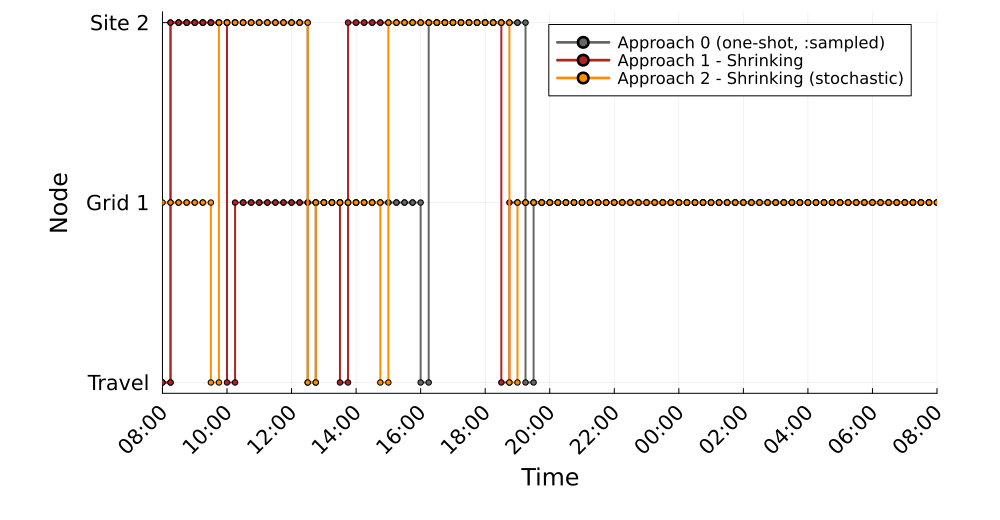

Values plotted in this chart, from the file beside it:
Time_Period, Clock, A0_MCS1_Location, A1S_MCS1_Location, A2S_MCS1_Location
1, 08:00, 0, 0, 1
2, 08:15, 2, 2, 1
3, 08:30, 2, 2, 1
4, 08:45, 2, 2, 1
5, 09:00, 2, 2, 1
6, 09:15, 2, 2, 1
7, 09:30, 2, 2, 0
8, 09:45, 2, 2, 2
9, 10:00, 2, 0, 2
10, 10:15, 2, 1, 2
11, 10:30, 2, 1, 2
12, 10:45, 2, 1, 2
13, 11:00, 2, 1, 2
14, 11:15, 2, 1, 2
15, 11:30, 2, 1, 2
16, 11:45, 2, 1, 2
17, 12:00, 2, 1, 2
18, 12:15, 2, 1, 2
19, 12:30, 0, 1, 0
20, 12:45, 1, 1, 1
21, 13:00, 1, 1, 1
22, 13:15, 1, 1, 1
23, 13:30, 1, 0, 1
24, 13:45, 1, 2, 1
25, 14:00, 1, 2, 1
26, 14:15, 1, 2, 1
27, 14:30, 1, 2, 1
28, 14:45, 1, 2, 0
29, 15:00, 1, 2, 2
30, 15:15, 1, 2, 2
31, 15:30, 1, 2, 2
32, 15:45, 1, 2, 2
33, 16:00, 0, 2, 2
34, 16:15, 2, 2, 2
35, 16:30, 2, 2, 2
36, 16:45, 2, 2, 2
37, 17:00, 2, 2, 2
38, 17:15, 2, 2, 2
39, 17:30, 2, 2, 2
40, 17:45, 2, 2, 2
41, 18:00, 2, 2, 2
42, 18:15, 2, 2, 2
43, 18:30, 2, 0, 2
44, 18:45, 2, 1, 0
45, 19:00, 2, 1, 1
46, 19:15, 0, 1, 1
47, 19:30, 1, 1, 1
48, 19:45, 1, 1, 1
49, 20:00, 1, 1, 1
50, 20:15, 1, 1, 1
51, 20:30, 1, 1, 1
52, 20:45, 1, 1, 1
53, 21:00, 1, 1, 1
54, 21:15, 1, 1, 1
55, 21:30, 1, 1, 1
56, 21:45, 1, 1, 1
57, 22:00, 1, 1, 1
58, 22:15, 1, 1, 1
59, 22:30, 1, 1, 1
60, 22:45, 1, 1, 1
... 36 more rows
